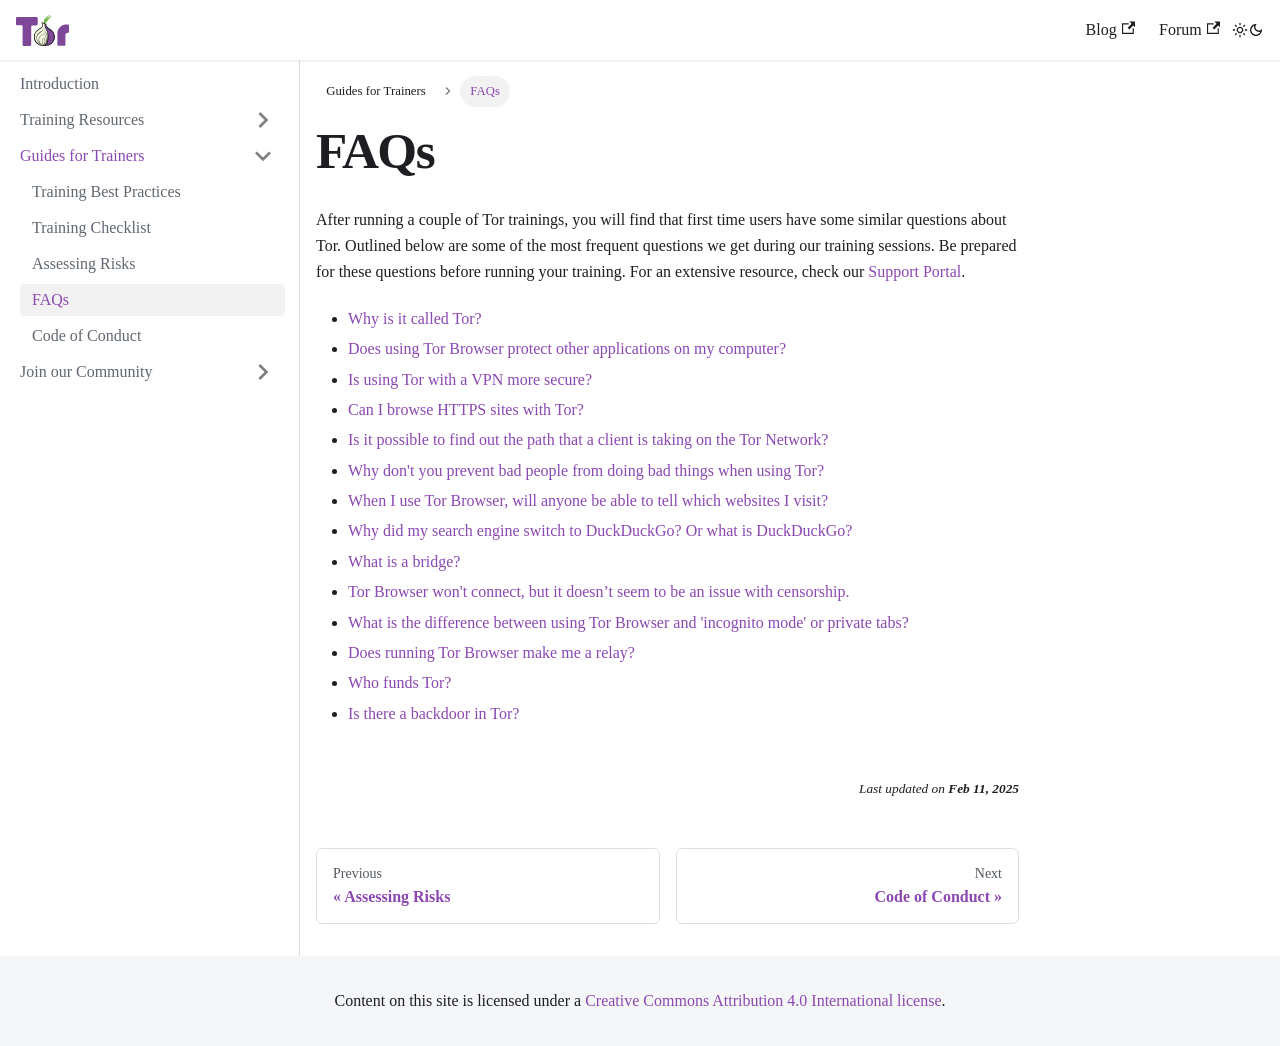

repository: rayasharbain/tor-training · page: trainer-guides/faq.html · generator: docusaurus

---
sidebar_position: 4
---

# FAQs

After running a couple of Tor trainings, you will find that first time users have some similar questions about Tor. Outlined below are some of the most frequent questions we get during our training sessions. Be prepared for these questions before running your training. For an extensive resource, check our [Support Portal](https://support.torproject.org).

 * [Why is it called Tor?](https://support.torproject.org/about/why-is-it-called-tor/)
 * [Does using Tor Browser protect other applications on my computer?](https://support.torproject.org/tbb/tbb-13/)
 * [Is using Tor with a VPN more secure?](https://support.torproject.org/faq/faq-5/)
 * [Can I browse HTTPS sites with Tor?](https://support.torproject.org/https/https-2/)
 * [Is it possible to find out the path that a client is taking on the Tor Network?](https://support.torproject.org/misc/misc-1/)
 * [Why don't you prevent bad people from doing bad things when using Tor?](https://support.torproject.org/misc/misc-2/)
 * [When I use Tor Browser, will anyone be able to tell which websites I visit?](https://support.torproject.org/tbb/tbb-3/)
 * [Why did my search engine switch to DuckDuckGo? Or what is DuckDuckGo?](https://support.torproject.org/tbb/tbb-41/)
 * [What is a bridge?](https://support.torproject.org/censorship/censorship-7/)
 * [Tor Browser won't connect, but it doesn’t seem to be an issue with censorship.](https://support.torproject.org/tbb/tbb-20/)
 * [What is the difference between using Tor Browser and 'incognito mode' or private tabs? ](https://support.torproject.org/tbb/tbb-and-incognito-mode/)
 * [Does running Tor Browser make me a relay?](https://support.torproject.org/tbb/tbb-33/)
 * [Who funds Tor?](https://support.torproject.org/misc/misc-3/)
 * [Is there a backdoor in Tor?](https://support.torproject.org/about/backdoor/)
